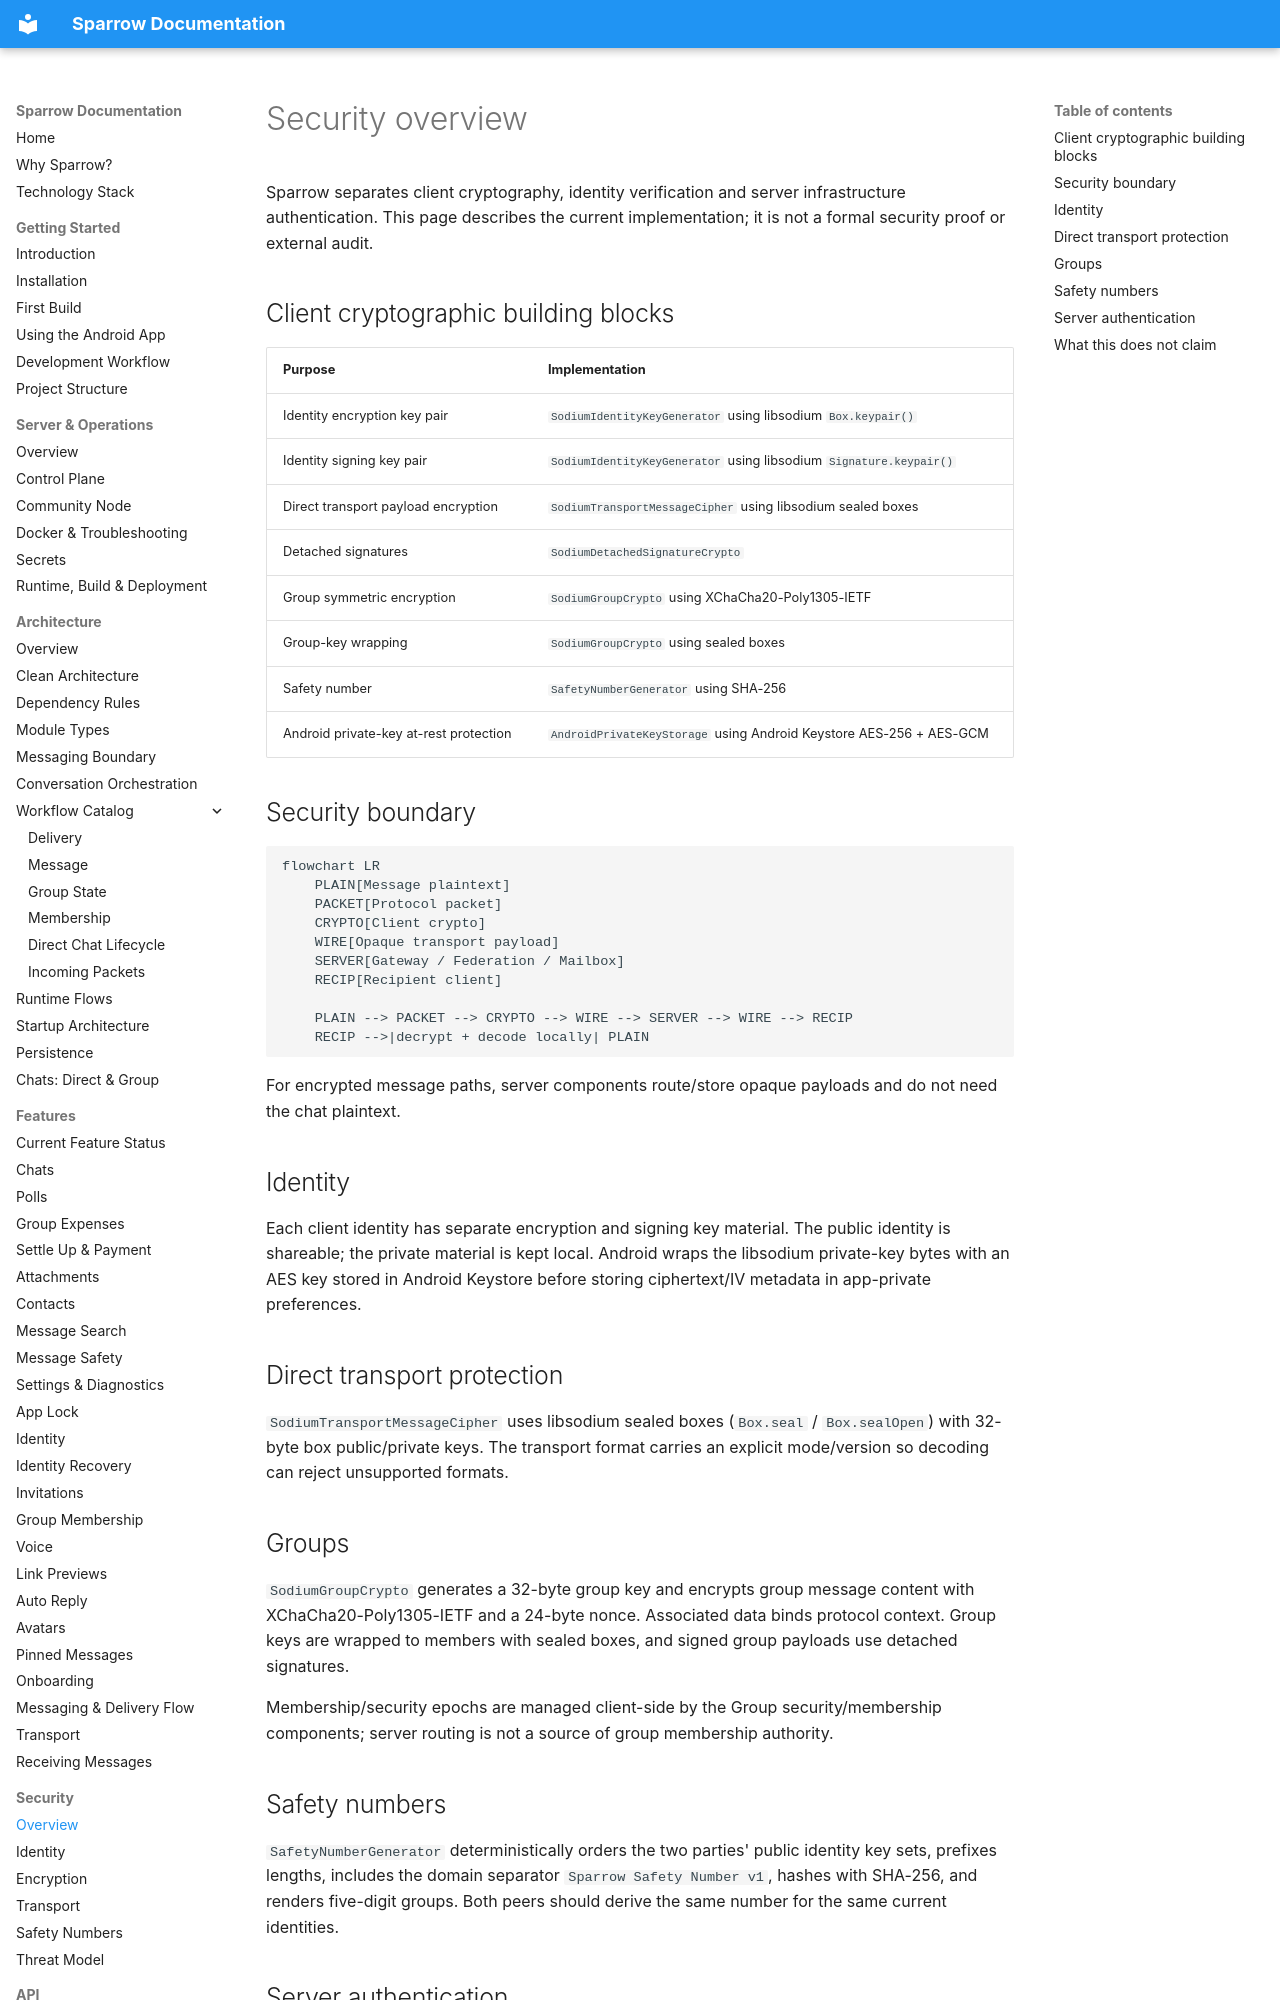

repository: cbgm/Sparrow · page: security/overview/index.html · generator: mkdocs

# Security overview

Sparrow separates client cryptography, identity verification and server infrastructure authentication. This page describes the current implementation; it is not a formal security proof or external audit.

## Client cryptographic building blocks

| Purpose | Implementation |
|---|---|
| Identity encryption key pair | `SodiumIdentityKeyGenerator` using libsodium `Box.keypair()` |
| Identity signing key pair | `SodiumIdentityKeyGenerator` using libsodium `Signature.keypair()` |
| Direct transport payload encryption | `SodiumTransportMessageCipher` using libsodium sealed boxes |
| Detached signatures | `SodiumDetachedSignatureCrypto` |
| Group symmetric encryption | `SodiumGroupCrypto` using XChaCha20-Poly1305-IETF |
| Group-key wrapping | `SodiumGroupCrypto` using sealed boxes |
| Safety number | `SafetyNumberGenerator` using SHA-256 |
| Android private-key at-rest protection | `AndroidPrivateKeyStorage` using Android Keystore AES-256 + AES-GCM |

## Security boundary

```mermaid
flowchart LR
    PLAIN[Message plaintext]
    PACKET[Protocol packet]
    CRYPTO[Client crypto]
    WIRE[Opaque transport payload]
    SERVER[Gateway / Federation / Mailbox]
    RECIP[Recipient client]

    PLAIN --> PACKET --> CRYPTO --> WIRE --> SERVER --> WIRE --> RECIP
    RECIP -->|decrypt + decode locally| PLAIN
```

For encrypted message paths, server components route/store opaque payloads and do not need the chat plaintext.

## Identity

Each client identity has separate encryption and signing key material. The public identity is shareable; the private material is kept local. Android wraps the libsodium private-key bytes with an AES key stored in Android Keystore before storing ciphertext/IV metadata in app-private preferences.

## Direct transport protection

`SodiumTransportMessageCipher` uses libsodium sealed boxes (`Box.seal` / `Box.sealOpen`) with 32-byte box public/private keys. The transport format carries an explicit mode/version so decoding can reject unsupported formats.

## Groups

`SodiumGroupCrypto` generates a 32-byte group key and encrypts group message content with XChaCha20-Poly1305-IETF and a 24-byte nonce. Associated data binds protocol context. Group keys are wrapped to members with sealed boxes, and signed group payloads use detached signatures.

Membership/security epochs are managed client-side by the Group security/membership components; server routing is not a source of group membership authority.
